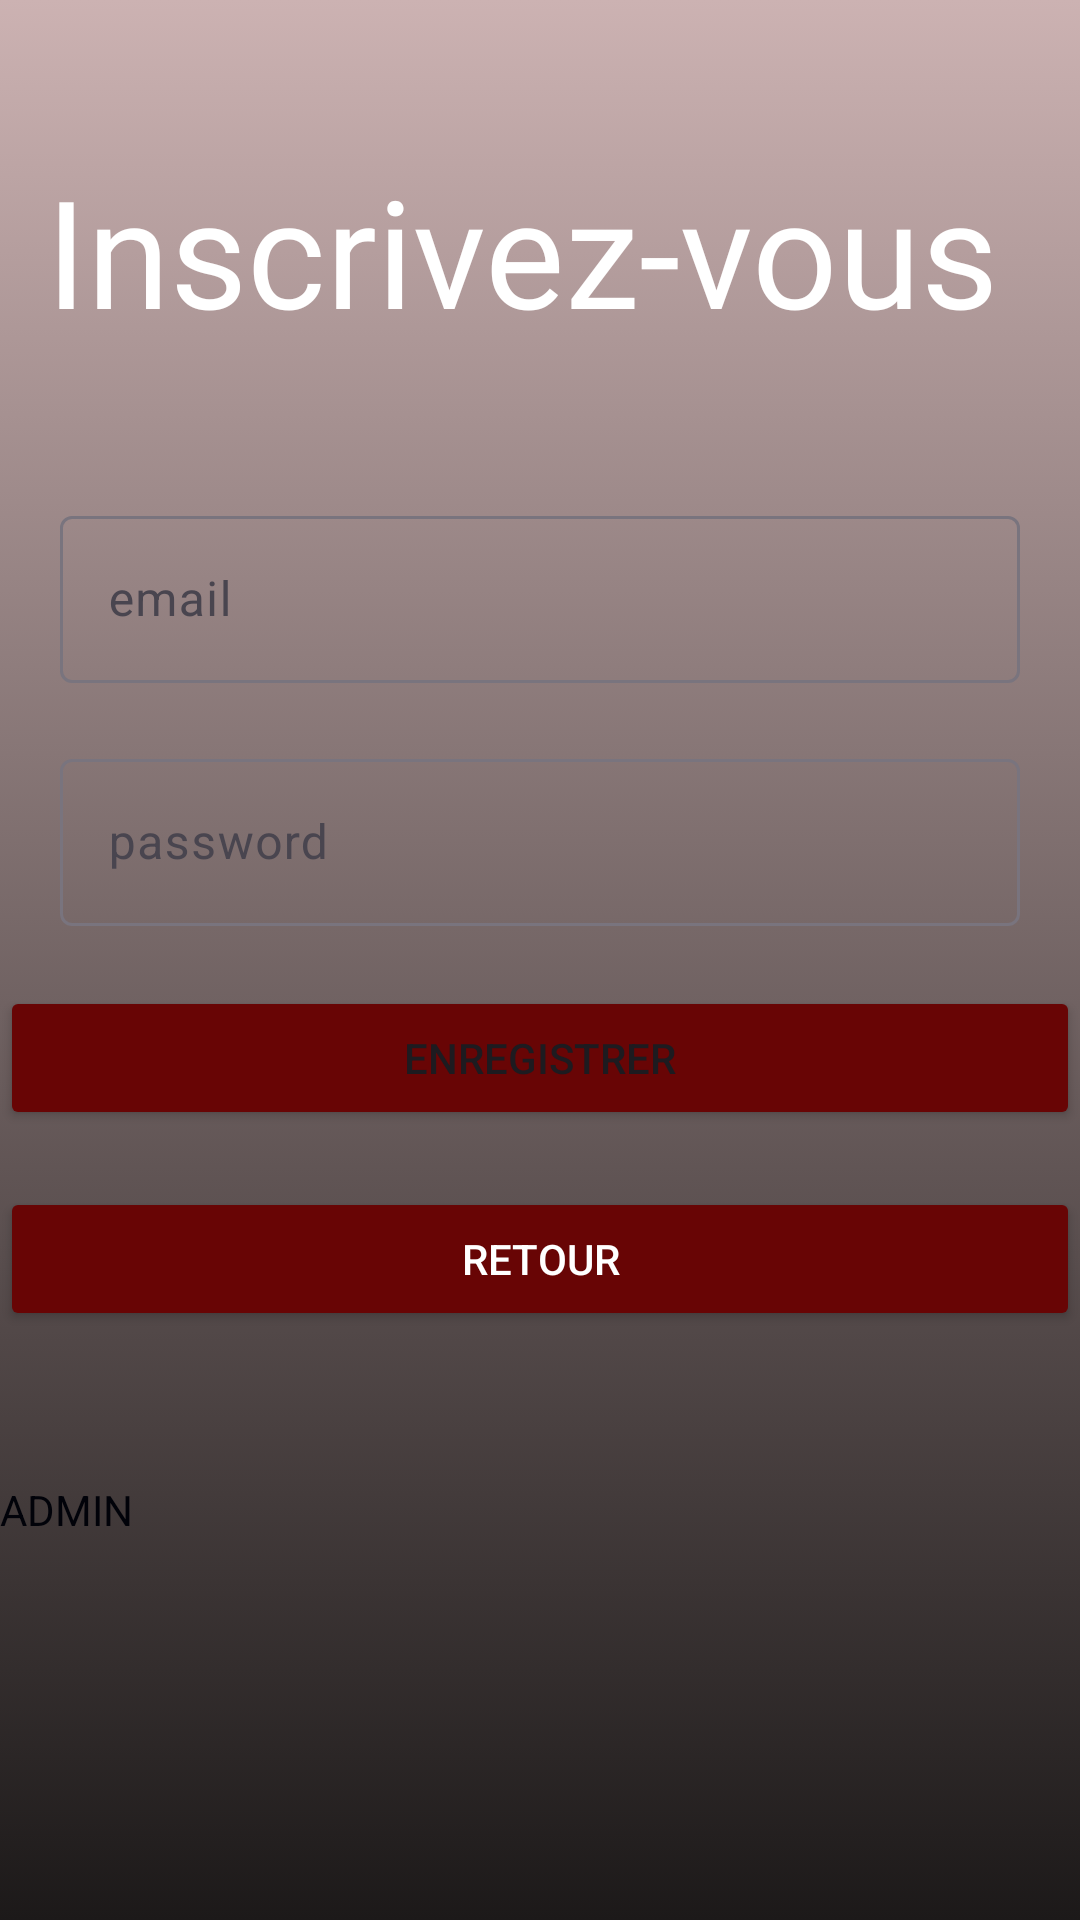

Android layout source for this screen:
<!-- AndroidManifest.xml: application theme Theme.ProjetFacGestionProduit -->
<!-- res/layout/activity_inscri.xml -->
<?xml version="1.0" encoding="utf-8"?>
<LinearLayout xmlns:android="http://schemas.android.com/apk/res/android"
    xmlns:app="http://schemas.android.com/apk/res-auto"
    xmlns:tools="http://schemas.android.com/tools"
    android:layout_width="match_parent"
    android:layout_height="match_parent"
    android:orientation="vertical"
    android:layout_gravity="center"
    tools:context=".inscri"
    android:id="@+id/layout6"
    android:background="@drawable/gradientlist2">
    <TextView
        android:layout_width="match_parent"
        android:layout_height="wrap_content"
        android:text="Inscrivez-vous "
        android:paddingTop="50dp"
        android:paddingBottom="50dp"
        android:gravity="center"
        android:textColor="@color/white"
        android:fontFamily="@font/dancing_bold"
        android:textSize="50dp"
        />
    <com.google.android.material.textfield.TextInputLayout
        android:layout_width="match_parent"
        android:layout_height="wrap_content">
        <com.google.android.material.textfield.TextInputEditText
            android:id="@+id/email2"
           android:hint="email"
            android:layout_width="match_parent"
            android:layout_height="wrap_content"
            android:layout_marginBottom="16dp"
            android:layout_margin="20dp"
            android:drawablePadding="5dp"/>
    </com.google.android.material.textfield.TextInputLayout>

    <com.google.android.material.textfield.TextInputLayout
        android:layout_width="match_parent"
        android:layout_height="wrap_content">
        <com.google.android.material.textfield.TextInputEditText
            android:id="@+id/password2"
            android:hint="password"
            android:layout_width="match_parent"
            android:layout_height="wrap_content"
            android:layout_marginBottom="16dp"
            android:layout_margin="20dp"
            android:drawablePadding="5dp"
            />
    </com.google.android.material.textfield.TextInputLayout>


    <ProgressBar
        android:layout_width="wrap_content"
        android:layout_height="wrap_content"
        android:id="@+id/progressBar"
        android:visibility="gone"/>
    <Button
        android:layout_width="match_parent"
        android:layout_height="wrap_content"
        android:id="@+id/btn_register"
        android:text="Enregistrer"
        android:gravity="center"
        android:backgroundTint="@color/text"/>


    <TextView
        android:id="@+id/loginNow"
        android:text="@string/click_to_login"
        android:layout_width="match_parent"
        android:layout_height="wrap_content"/>
    <Button
        android:layout_width="match_parent"
        android:layout_height="wrap_content"

        android:text="Retour"
        android:textColor="@color/white"
        android:backgroundTint="@color/text"
        android:id="@+id/retour"/>

    <TextView
        android:id="@+id/Administrateur"
        android:text="ADMIN"
        android:textColor="@color/black"
        android:layout_width="match_parent"
        android:layout_height="wrap_content"
        android:layout_marginTop="50dp"/>
</LinearLayout>
<!-- resources referenced by this layout -->
<resources>
  <color name="black">#010209</color>
  <color name="text">#680505</color>
  <color name="white">#FFFFFFFF</color>
  <!-- drawable gradientlist2 (drawable) -->
  <?xml version="1.0" encoding="utf-8"?>
  <animation-list xmlns:android="http://schemas.android.com/apk/res/android">
  
      <item
          android:drawable="@drawable/background_4"
          android:duration="3000"/>
  
      <item
          android:drawable="@drawable/background_5"
          android:duration="2000"/>
  </animation-list>
  <string name="click_to_login" />
  <style name="Theme.ProjetFacGestionProduit" parent="Base.Theme.ProjetFacGestionProduit" />
  <!-- drawable background_4 (drawable) -->
  <?xml version="1.0" encoding="utf-8"?>
  <selector xmlns:android="http://schemas.android.com/apk/res/android">
  
  
  
  
      <item>
          <shape>
              <gradient
                  android:angle="35"
                  android:startColor="#CCB2B2"
                  android:endColor="#1C1919"
  
                  />
          </shape>
  
      </item>
  
  </selector>
  <!-- drawable background_5 (drawable) -->
  <?xml version="1.0" encoding="utf-8"?>
  <selector xmlns:android="http://schemas.android.com/apk/res/android">
  
  
  
  
      <item>
          <shape>
              <gradient
                  android:angle="135"
                  android:startColor="#CCB2B2"
                  android:endColor="#1C1919"
  
                  />
          </shape>
  
      </item>
  
  </selector>
  <style name="Base.Theme.ProjetFacGestionProduit" parent="Theme.Material3.DayNight.NoActionBar">
          
          
      </style>
</resources>
